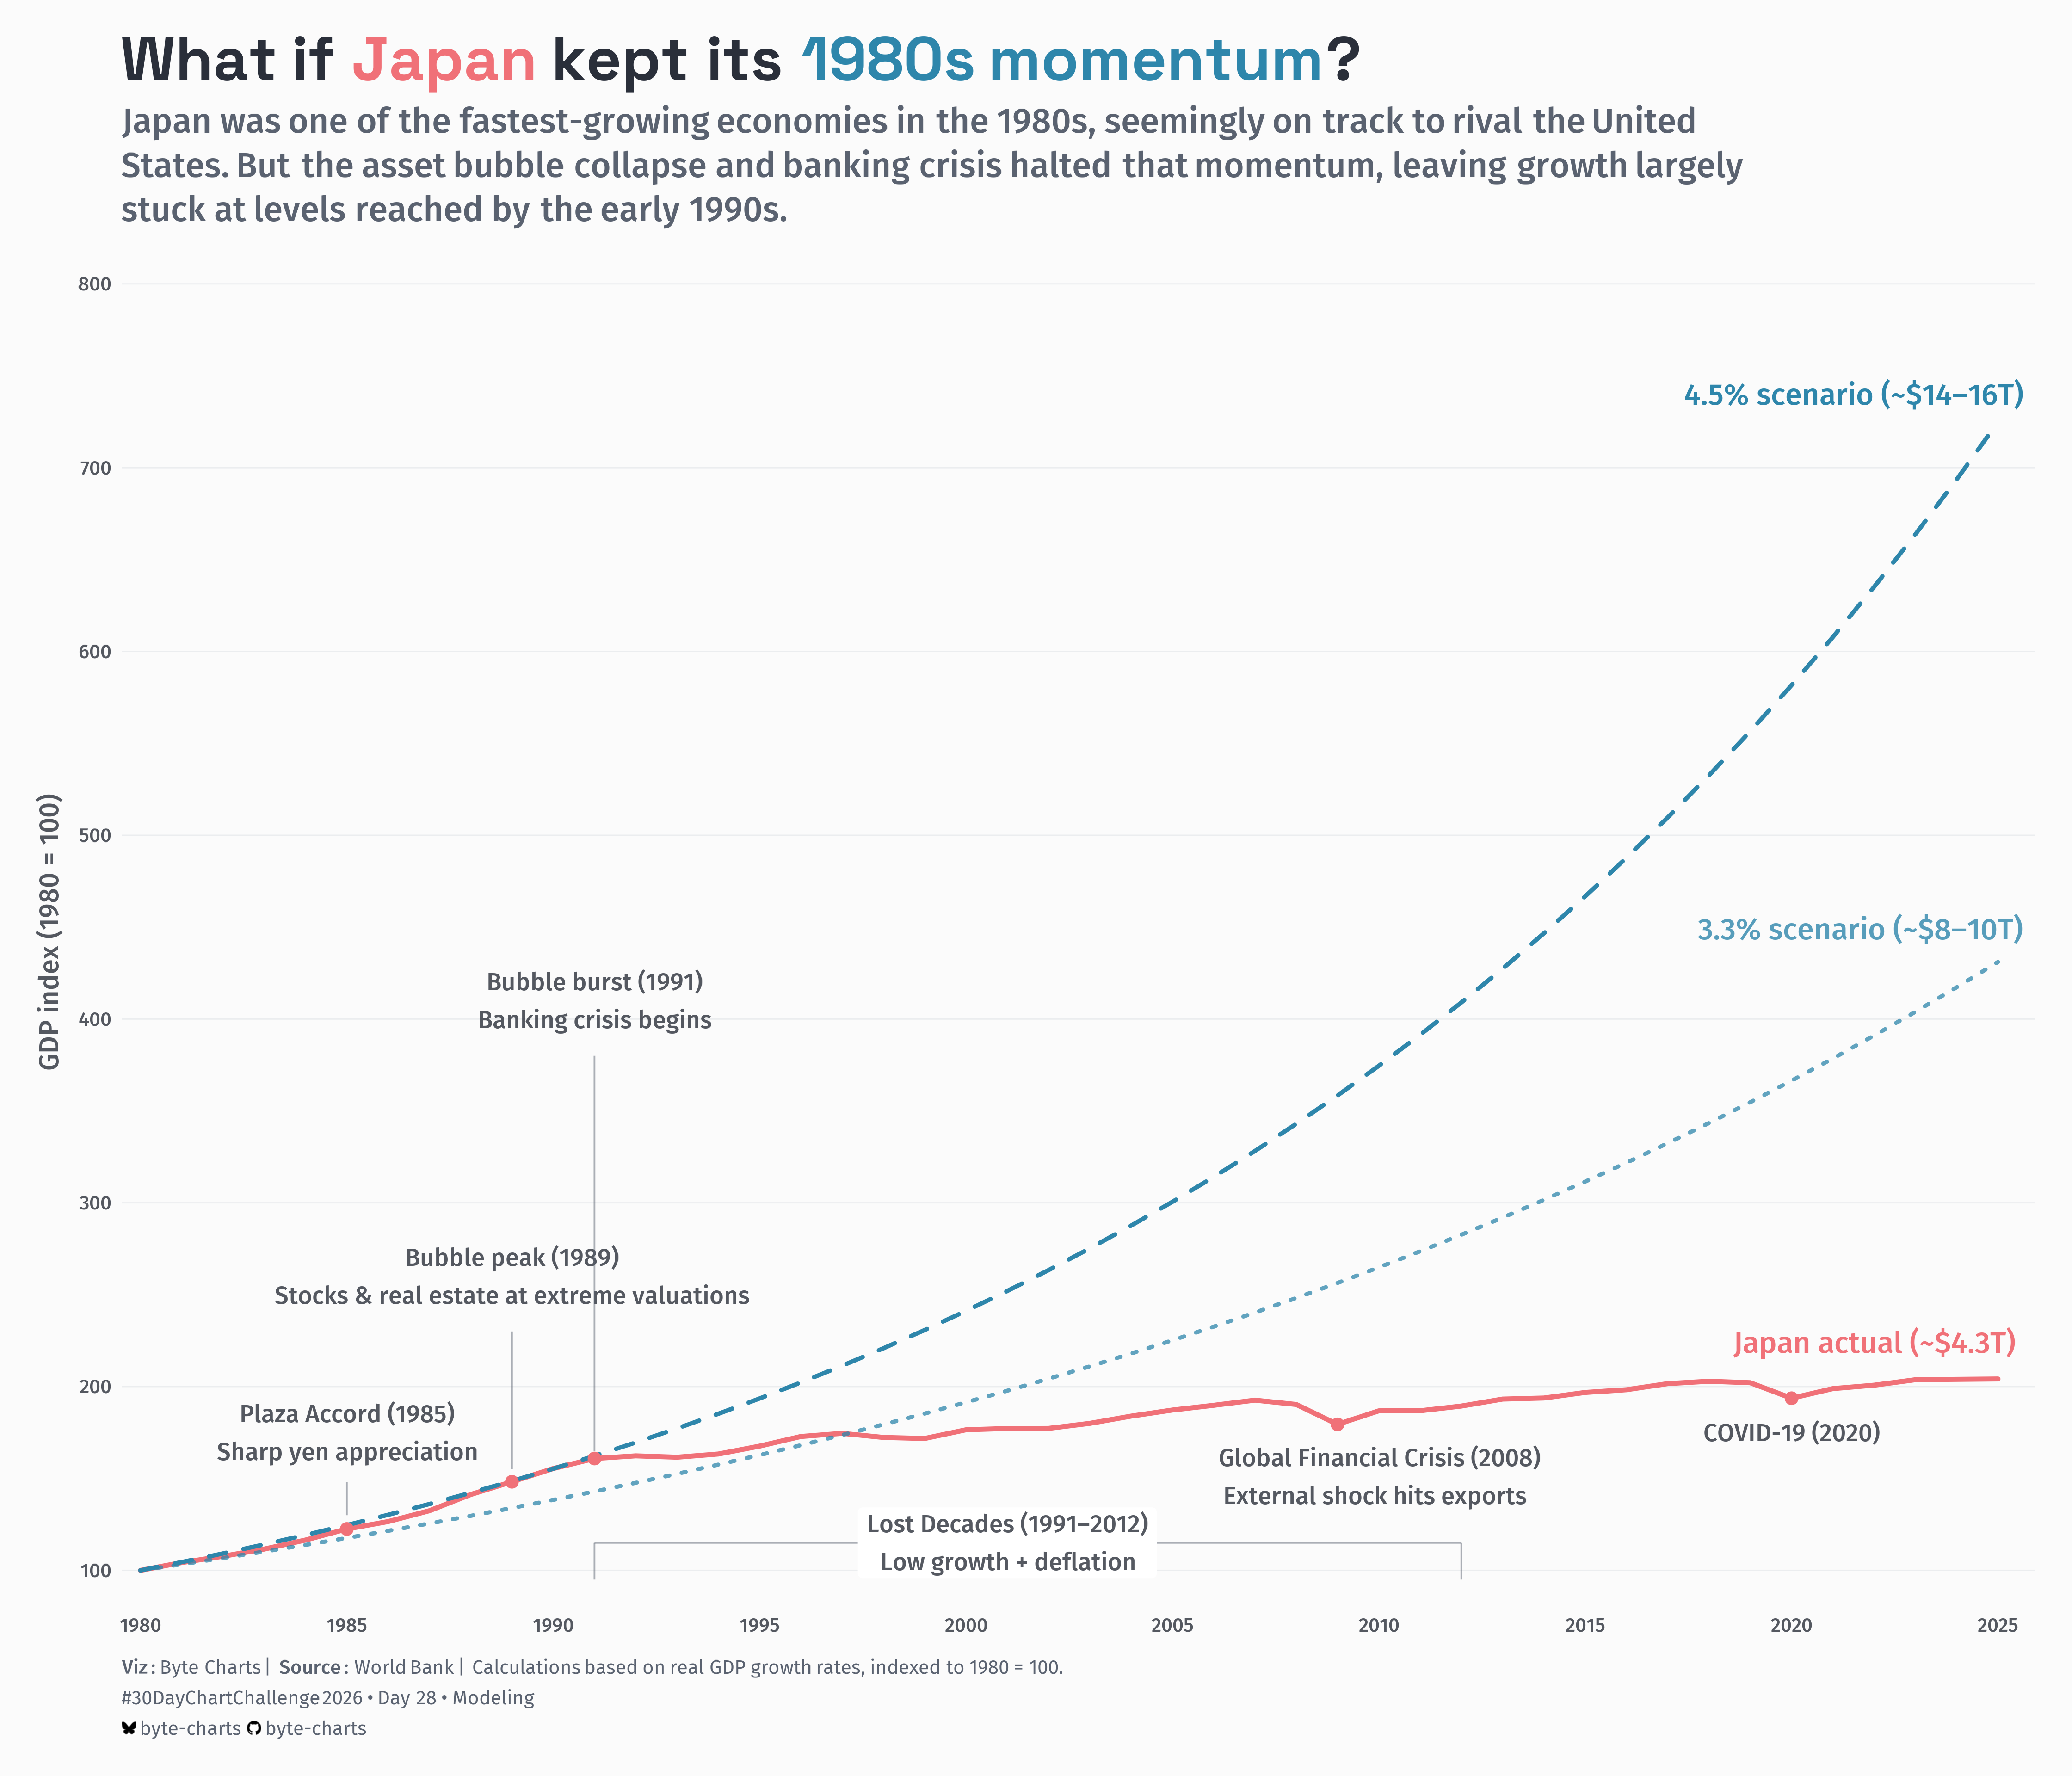

Reproduce this figure in R.
suppressPackageStartupMessages({
  library(ggplot2)
  library(dplyr)
  library(scales)
  library(ggtext)
})

source("../utils/theme.R")
years <- 1980:2025
rates_map <- c(
  `1980` = 2.82,
  `1981` = 4.26, # was 4.21
  `1982` = 3.28, # was 3.31
  `1983` = 3.63, # was 3.52
  `1984` = 4.41, # was 4.50
  `1985` = 5.16, # was 5.23
  `1986` = 3.29, # was 3.33
  `1987` = 4.65, # was 4.73
  `1988` = 6.66, # was 6.79
  `1989` = 4.93, # was 4.86
  `1990` = 4.84, # was 4.89
  `1991` = 3.52, # was 3.42
  `1992` = 0.90, # was 0.85
  `1993` = -0.46, # was -0.52
  `1994` = 1.08, # was 0.99
  `1995` = 2.63,
  `1996` = 3.13,
  `1997` = 0.98,
  `1998` = -1.27,
  `1999` = -0.33,
  `2000` = 2.76,
  `2001` = 0.39,
  `2002` = 0.04,
  `2003` = 1.54,
  `2004` = 2.19,
  `2005` = 1.80,
  `2006` = 1.37,
  `2007` = 1.48,
  `2008` = -1.22,
  `2009` = -5.69,
  `2010` = 4.10,
  `2011` = 0.02,
  `2012` = 1.37,
  `2013` = 2.01,
  `2014` = 0.30,
  `2015` = 1.56,
  `2016` = 0.75,
  `2017` = 1.68,
  `2018` = 0.64, # was 0.56
  `2019` = -0.40, # was 0.27 ← biggest fix
  `2020` = -4.17, # was -4.59
  `2021` = 2.70, # was 2.56
  `2022` = 0.94,
  `2023` = 1.48, # was 1.90
  `2024` = 0.10,
  `2025` = 0.10 # WB not yet published; keep as estimate
)

actual_index <- numeric(length(years))
actual_index[1] <- 100
for (i in 2:length(years)) {
  yr <- as.character(years[i])
  actual_index[i] <- actual_index[i - 1] * (1 + rates_map[[yr]] / 100)
}
actual_index <- round(actual_index, 2)

optimistic_45 <- round(100 * (1.045^(0:(length(years) - 1))), 2)
baseline_33 <- round(100 * (1.033^(0:(length(years) - 1))), 2)
china_level <- 530

plot_df <- tibble::tibble(
  year = rep(years, 3),
  value = c(actual_index, optimistic_45, baseline_33),
  series = factor(
    rep(
      c(
        "Actual Japan GDP",
        "Optimistic scenario (4.5%/yr)",
        "Baseline scenario (3.3%/yr)"
      ),
      each = length(years)
    ),
    levels = c(
      "Actual Japan GDP",
      "Optimistic scenario (4.5%/yr)",
      "Baseline scenario (3.3%/yr)"
    )
  )
)


event_df <- tibble::tibble(
  year = c(1985, 1989, 1991, 2008, 2020),
  y = c(150, 210, 260, 165, 220),
  label = c(
    "Plaza Accord (1985)\nSharp yen appreciation",
    "Bubble peak (1989)\nStocks & real estate at extreme valuations",
    "Bubble burst (1991)\nBanking crisis begins",
    "Global Financial Crisis (2008)\nExternal shock hits exports",
    "COVID-19 (2020)"
  )
)
actual_2025 <- actual_index[length(actual_index)]
optimistic_2025 <- optimistic_45[length(optimistic_45)]
baseline_2025 <- round(baseline_33[length(baseline_33)])

plot_title <- "What if <span style='color:#F07178;'>Japan</span> kept its <span style='color:#2E86AB;'>1980s momentum</span>?"
plot_subtitle <- paste0(
  "Japan was one of the fastest-growing economies in the 1980s, seemingly ",
  "on track to rival the United States. But the asset bubble collapse and ",
  "banking crisis halted that momentum, leaving growth largely stuck at ",
  "levels reached by the early 1990s."
)


plot_caption <- caption_global(
  source = "World Bank | Calculations based on real GDP growth rates, indexed to 1980 = 100.",
  day = "Day 28",
  topic = "Modeling"
)

modeling_plot <- ggplot() +
  geom_rect(
    aes(xmin = 1991, xmax = 2003, ymin = 0, ymax = 175),
    fill = alpha(night_owlish_light$fg_soft, 0.06),
    color = alpha(night_owlish_light$fg_soft, 0.18),
    linewidth = 0.4
  ) +
  geom_line(
    data = dplyr::filter(plot_df, series == "Actual Japan GDP"),
    aes(x = year, y = value),
    color = night_owlish_cat[3],
    linewidth = 1.15,
    lineend = "round"
  ) +
  geom_line(
    data = dplyr::filter(plot_df, series == "Optimistic scenario (4.5%/yr)"),
    aes(x = year, y = value),
    color = night_owlish_cat[1],
    linewidth = 1.0,
    linetype = "dashed",
    lineend = "round"
  ) +
  geom_line(
    data = dplyr::filter(plot_df, series == "Baseline scenario (3.3%/yr)"),
    aes(x = year, y = value),
    color = alpha(night_owlish_cat[1], 0.75),
    linewidth = 0.95,
    linetype = "dotted",
    lineend = "round"
  ) +
  geom_point(
    data = subset(
      plot_df,
      series == "Actual Japan GDP" & year %in% c(1985, 1989, 1991, 2009, 2020)
    ),
    aes(x = year, y = value),
    color = night_owlish_cat[3],
    size = 2.4
  ) +
  geom_label(
    data = event_df[1, ],
    aes(x = year, y = y + 25, label = label),
    inherit.aes = FALSE,
    fill = alpha("white", 0),
    color = alpha(theme_fg, 0.8),
    linewidth = 0,
    size = 4.5,
    family = "FiraSans",
    fontface = "bold",
    label.r = unit(0.12, "lines"),
    label.padding = unit(0.18, "lines")
  ) +
  geom_label(
    data = event_df[2, ],
    aes(x = year, y = y + 50, label = label),
    inherit.aes = FALSE,
    fill = alpha("white", 0),
    color = alpha(theme_fg, 0.8),
    linewidth = 0,
    size = 4.5,
    family = "FiraSans",
    fontface = "bold",
    label.r = unit(0.12, "lines"),
    label.padding = unit(0.18, "lines")
  ) +

  geom_label(
    data = event_df[3, ],
    aes(x = year, y = y + 150, label = label),
    inherit.aes = FALSE,
    fill = alpha("white", 0),
    color = alpha(theme_fg, 0.8),
    linewidth = 0,
    size = 4.5,
    family = "FiraSans",
    fontface = "bold",
    label.r = unit(0.12, "lines"),
    label.padding = unit(0.18, "lines")
  ) +
  geom_label(
    data = event_df[4, ],
    aes(x = year, y = y - 14, label = label),
    inherit.aes = FALSE,
    fill = alpha("white", 0),
    linewidth = 0,
    color = alpha(theme_fg, 0.8),
    hjust = 0.25,
    size = 4.5,
    family = "FiraSans",
    fontface = "bold",
    label.r = unit(0.12, "lines"),
    label.padding = unit(0.18, "lines")
  ) +
  geom_label(
    data = event_df[5, ],
    aes(x = year, y = y - 45, label = label),
    inherit.aes = FALSE,
    fill = alpha("white", 0),
    color = alpha(theme_fg, 0.8),
    linewidth = 0,
    hjust = 0.5,
    size = 4.5,
    family = "FiraSans",
    fontface = "bold",
    label.r = unit(0.12, "lines"),
    label.padding = unit(0.18, "lines")
  ) +
  geom_segment(
    data = event_df[1, ],
    aes(x = year, xend = year, y = y - 20, yend = y - 2),
    color = alpha(night_owlish_light$fg_soft, 0.5),
    linewidth = 0.4
  ) +
  geom_segment(
    data = event_df[2, ],
    aes(x = year, xend = year, y = 155, yend = 230),
    color = alpha(night_owlish_light$fg_soft, 0.5),
    linewidth = 0.4
  ) +
  geom_segment(
    data = event_df[3, ],
    aes(x = year, xend = year, y = 165, yend = 380),
    color = alpha(night_owlish_light$fg_soft, 0.5),
    linewidth = 0.4
  ) +

  geom_segment(
    aes(x = 1991, xend = 2012, y = 115, yend = 115),
    color = alpha(night_owlish_light$fg_soft, 0.5),
    linewidth = 0.4
  ) +
  geom_segment(
    aes(x = 1991, xend = 1991, y = 115, yend = 95),
    color = alpha(night_owlish_light$fg_soft, 0.5),
    linewidth = 0.4
  ) +
  geom_segment(
    aes(x = 2012, xend = 2012, y = 115, yend = 95),
    color = alpha(night_owlish_light$fg_soft, 0.5),
    linewidth = 0.4
  ) +

  geom_label(
    aes(x = 2022, y = actual_2025 + 20, label = "Japan actual (~$4.3T)"),
    fill = alpha("white", 0),
    color = night_owlish_cat[3],
    linewidth = 0,
    size = 5.5,
    family = "FiraSans",
    fontface = "bold"
  ) +
  geom_label(
    aes(
      x = 2021.5,
      y = optimistic_2025 + 15,
      label = "4.5% scenario (~$14–16T)"
    ),
    fill = alpha("white", 0),
    color = night_owlish_cat[1],
    linewidth = 0,
    size = 5.5,
    family = "FiraSans",
    fontface = "bold"
  ) +
  geom_label(
    data = tibble::tibble(
      x = 2001,
      y = 115,
      label = "Lost Decades (1991–2012)\nLow growth + deflation"
    ),
    aes(x = x, y = y, label = label),
    fill = alpha("#fff", 1),
    color = alpha(theme_fg, 0.8),
    linewidth = 0,
    size = 4.5,
    family = "FiraSans",
    fontface = "bold"
  ) +
  scale_x_continuous(
    breaks = seq(1980, 2025, by = 5),
    limits = c(1980, 2025),
    expand = expansion(mult = c(0.01, 0.02))
  ) +
  scale_y_continuous(
    limits = c(80, 800),
    breaks = seq(100, 800, by = 100),
    labels = label_number(accuracy = 1),
    expand = expansion(mult = c(0, 0.02))
  ) +
  labs(
    title = plot_title,
    subtitle = plot_subtitle,
    x = NULL,
    y = "GDP index (1980 = 100)",
    caption = plot_caption
  ) +
  geom_label(
    aes(
      x = 2017.5,
      y = baseline_2025 + 18,
      label = "3.3% scenario (~$8–10T)"
    ),
    fill = alpha("white", 0),
    color = alpha(night_owlish_cat[1], 0.8),
    linewidth = 0,
    size = 5.5,
    family = "FiraSans",
    fontface = "bold",
    hjust = 0
  ) +
  theme_base() +
  theme(
    plot.background = element_rect(fill = night_owlish_light$bg, color = NA),
    panel.background = element_rect(fill = night_owlish_light$bg, color = NA),
    panel.grid.major.x = element_blank(),
    panel.grid.major.y = element_line(
      color = alpha(night_owlish_light$gray, 0.14),
      linewidth = 0.3
    ),
    panel.grid.minor = element_blank(),
    axis.title.y = element_text(
      size = 14,
      angle = 90,
      color = alpha(theme_fg, 0.8),
      margin = margin(r = 8)
    ),
    axis.text.x = element_text(size = 10, color = alpha(theme_fg, 0.8)),
    axis.text.y = element_text(size = 10, color = alpha(theme_fg, 0.8)),
    legend.position = "top",
    legend.justification = "left",
    legend.box = "horizontal",
    legend.text = element_text(size = 10, color = night_owlish_light$fg_soft),
    legend.key.width = unit(16, "pt"),
    legend.key.height = unit(8, "pt"),
    legend.margin = margin(b = 6),
    plot.title = element_markdown(
      family = theme_title_family,
      face = "bold",
      size = 32,
      color = theme_fg,
      hjust = 0,
      margin = margin(b = 8)
    ),

    plot.subtitle = element_textbox(
      family = "FiraSans",
      size = 18,
      color = night_owlish_light$fg_soft,
      hjust = 0,
      lineheight = 1.2,
      width = unit(0.85, "npc"), # controls wrapping width
      margin = margin(b = 14),
      padding = margin(0, 0, 0, 0)
    ),
    plot.caption = element_markdown(
      family = theme_caption_family,
      size = 10,
      color = night_owlish_light$fg_soft,
      hjust = 0,
      margin = margin(t = 12)
    ),
    plot.margin = margin(18, 18, 18, 18)
  )

ggsave(
  filename = "28_modeling.png",
  plot = modeling_plot,
  width = 14,
  height = 12,
  dpi = 320,
  bg = night_owlish_light$bg
)
